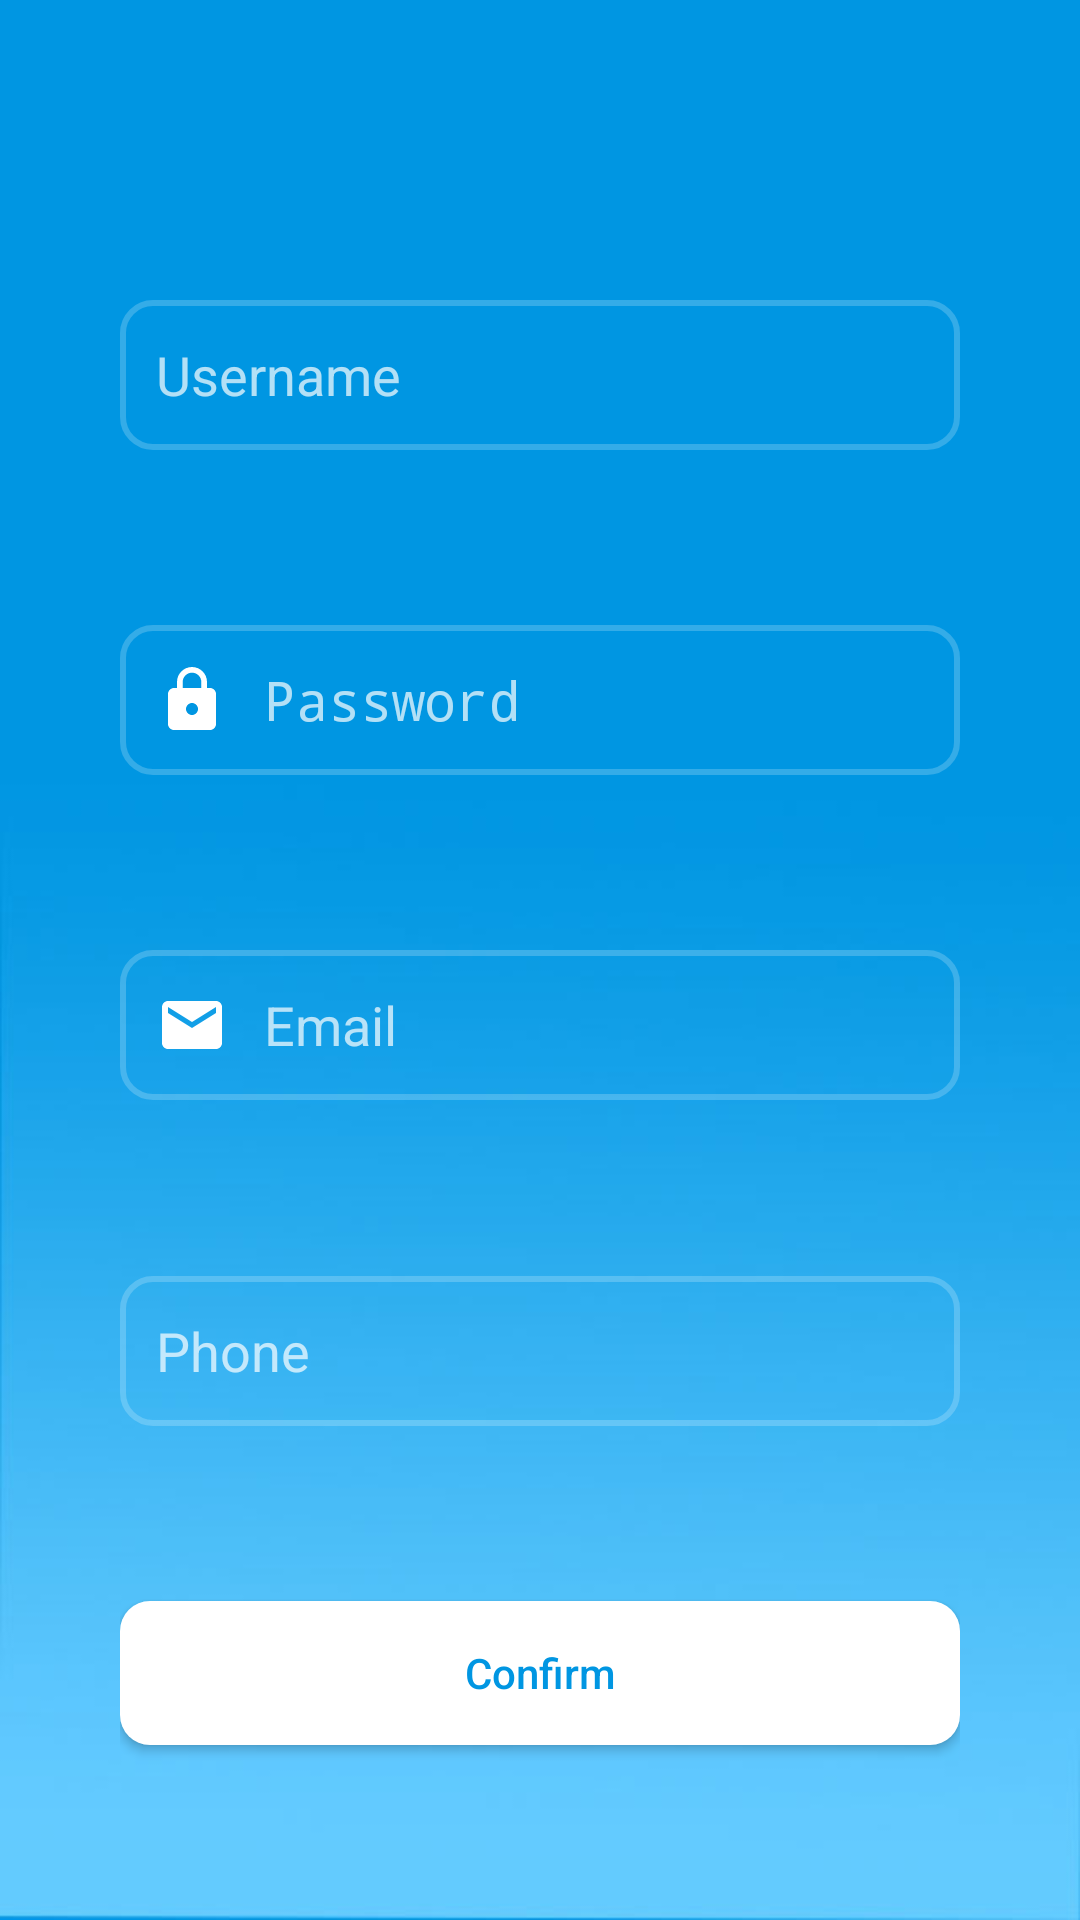

Android layout source for this screen:
<!-- AndroidManifest.xml: activity theme login -->
<!-- res/layout/activity_sign_up.xml -->
<?xml version="1.0" encoding="utf-8"?>
<androidx.constraintlayout.widget.ConstraintLayout xmlns:android="http://schemas.android.com/apk/res/android"
    xmlns:app="http://schemas.android.com/apk/res-auto"
    xmlns:tools="http://schemas.android.com/tools"
    android:layout_width="match_parent"
    android:layout_height="match_parent"
    android:background="@drawable/cloud8_background"
    android:paddingLeft="40dp"
    android:paddingRight="40dp"
    tools:context=".ui.SignUpActivity">

    <EditText
        android:id="@+id/new_username_field"
        android:layout_width="match_parent"
        android:layout_height="50dp"
        android:layout_marginTop="100dp"
        android:autofillHints=""
        android:background="@drawable/custom_input"
        android:drawableStart="@drawable/ic_person"
        android:drawablePadding="12dp"
        android:paddingStart="12dp"
        android:paddingEnd="12dp"
        android:ems="10"
        android:hint="Username"
        android:inputType="textPersonName"
        app:layout_constraintEnd_toEndOf="parent"
        app:layout_constraintStart_toStartOf="parent"
        app:layout_constraintTop_toTopOf="parent" />

    <EditText
        android:id="@+id/editTextPassword"
        android:layout_width="match_parent"
        android:layout_height="50dp"
        android:background="@drawable/custom_input"
        android:drawableStart="@drawable/ic_lock"
        android:drawablePadding="12dp"
        android:paddingStart="12dp"
        android:paddingEnd="12dp"
        android:ems="10"
        android:hint="Password"
        android:inputType="textPassword"
        app:layout_constraintBottom_toTopOf="@+id/editTextEmailAddress"
        app:layout_constraintEnd_toEndOf="@+id/new_username_field"
        app:layout_constraintHorizontal_bias="0.5"
        app:layout_constraintStart_toStartOf="@+id/new_username_field"
        app:layout_constraintTop_toBottomOf="@+id/new_username_field"
        android:importantForAutofill="no" />

    <EditText
        android:id="@+id/editTextEmailAddress"
        android:layout_width="match_parent"
        android:layout_height="50dp"
        android:background="@drawable/custom_input"
        android:drawableStart="@drawable/ic_email"
        android:drawablePadding="12dp"
        android:paddingStart="12dp"
        android:paddingEnd="12dp"
        android:ems="10"
        android:hint="Email"
        android:inputType="textEmailAddress"
        app:layout_constraintBottom_toTopOf="@+id/editTextPhone"
        app:layout_constraintEnd_toEndOf="@+id/editTextPassword"
        app:layout_constraintHorizontal_bias="0.5"
        app:layout_constraintStart_toStartOf="@+id/editTextPassword"
        app:layout_constraintTop_toBottomOf="@+id/editTextPassword"
        android:importantForAutofill="no" />

    <EditText
        android:id="@+id/editTextPhone"
        android:layout_width="match_parent"
        android:layout_height="50dp"
        android:background="@drawable/custom_input"
        android:drawableStart="@drawable/ic_phone"
        android:drawablePadding="12dp"
        android:paddingStart="12dp"
        android:paddingEnd="12dp"
        android:ems="10"
        android:hint="Phone"
        android:inputType="phone"
        android:maxLength="10"
        app:layout_constraintBottom_toTopOf="@+id/sign_up_send"
        app:layout_constraintEnd_toEndOf="@+id/editTextEmailAddress"
        app:layout_constraintHorizontal_bias="0.5"
        app:layout_constraintStart_toStartOf="@+id/editTextEmailAddress"
        app:layout_constraintTop_toBottomOf="@+id/editTextEmailAddress"
        android:importantForAutofill="no" />

    <Button
        android:id="@+id/sign_up_send"
        android:layout_width="match_parent"
        android:layout_height="wrap_content"
        android:background="@drawable/custom_button_white_round"
        android:onClick="onClick"
        android:text="Confirm"
        android:textAllCaps="false"
        android:textColor="@color/colorPrimary"
        app:layout_constraintBottom_toBottomOf="parent"
        app:layout_constraintEnd_toEndOf="@+id/editTextPhone"
        app:layout_constraintStart_toStartOf="@+id/editTextPhone"
        app:layout_constraintTop_toBottomOf="@+id/editTextPhone" />

</androidx.constraintlayout.widget.ConstraintLayout>
<!-- resources referenced by this layout -->
<resources>
  <color name="colorPrimary">#0096E2</color>
  <!-- drawable cloud8_background: jpg bitmap (drawable, 37758 bytes) -->
  <!-- drawable custom_button_white_round (drawable) -->
  <?xml version="1.0" encoding="utf-8"?>
  <ripple xmlns:android="http://schemas.android.com/apk/res/android"
      android:color="@color/colorPrimary">
      <item>
          android:state_enabled="true"
          android:state_pressed="false"/>
          <shape> android:shape="rectangle"
              <solid android:color="@color/white"/>
              <corners android:radius="10dp"/>
          </shape>
      </item>
  
  
  </ripple>
  <!-- drawable custom_input (drawable) -->
  <?xml version="1.0" encoding="utf-8"?>
  <selector xmlns:android="http://schemas.android.com/apk/res/android">
  
      <item android:state_enabled="true"
          android:state_focused="true">
          <shape android:shape="rectangle">
              <solid android:color="#11FFFFFF"/>
              <corners android:radius="10dp"/>
              <stroke android:color="#34FFFFFF"
                  android:width="2dp"/>
          </shape>
  
      </item>
  
      <item android:state_enabled="true">
          <shape android:shape="rectangle">
              <solid android:color="#00FFFFFF"/>
              <corners android:radius="10dp"/>
              <stroke android:color="#34FFFFFF"
                  android:width="2dp"/>
          </shape>
  
      </item>
  
  </selector>
  <!-- drawable ic_email (drawable) -->
  <vector android:height="24dp" android:tint="#FFFFFF"
      android:viewportHeight="24" android:viewportWidth="24"
      android:width="24dp" xmlns:android="http://schemas.android.com/apk/res/android">
      <path android:fillColor="@android:color/white"
          android:pathData="M20,4L4,4c-1.1,0 -1.99,0.9 -1.99,2L2,18c0,1.1 0.9,2 2,2h16c1.1,0 2,-0.9 2,-2L22,6c0,-1.1 -0.9,-2 -2,-2zM20,8l-8,5 -8,-5L4,6l8,5 8,-5v2z"/>
  </vector>
  <!-- drawable ic_lock (drawable) -->
  <vector android:height="24dp" android:tint="#FFFFFF"
      android:viewportHeight="24" android:viewportWidth="24"
      android:width="24dp" xmlns:android="http://schemas.android.com/apk/res/android">
      <path android:fillColor="@android:color/white"
          android:pathData="M18,8h-1L17,6c0,-2.76 -2.24,-5 -5,-5S7,3.24 7,6v2L6,8c-1.1,0 -2,0.9 -2,2v10c0,1.1 0.9,2 2,2h12c1.1,0 2,-0.9 2,-2L20,10c0,-1.1 -0.9,-2 -2,-2zM12,17c-1.1,0 -2,-0.9 -2,-2s0.9,-2 2,-2 2,0.9 2,2 -0.9,2 -2,2zM15.1,8L8.9,8L8.9,6c0,-1.71 1.39,-3.1 3.1,-3.1 1.71,0 3.1,1.39 3.1,3.1v2z"/>
  </vector>
  <style name="login" parent="Theme.AppCompat.NoActionBar">
          <item name="windowActionBar">false</item>
          <item name="windowNoTitle">true</item>
          <item name="colorPrimary">@color/colorPrimary</item>
          <item name="colorPrimaryDark">@color/colorPrimaryDark</item>
          <item name="colorAccent">@color/colorAccent</item>
      </style>
  <color name="white">#FFFFFF</color>
  <color name="colorPrimaryDark">#1E76A3</color>
  <color name="colorAccent">#03DAC5</color>
</resources>
